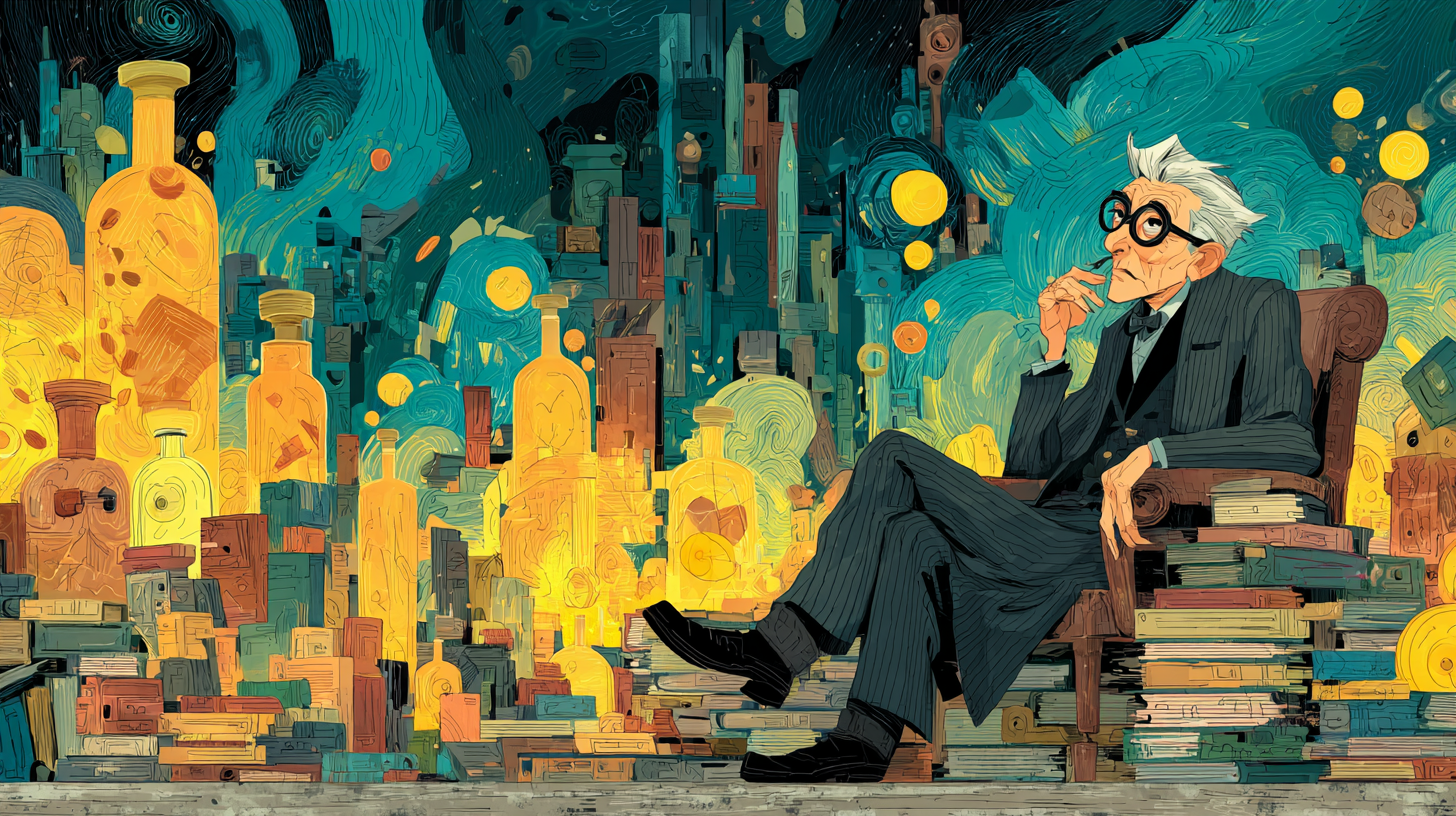
Generation parameters embedded in this image by Midjourney (PNG 'Description' text chunk):
Artistic Scholar, distinguished figure seated thoughtfully amidst stacks of diverse art mediums including literature film reels musical scores theater masks and multimedia installations, softly illuminated library adorned with culturally significant artifacts and symbolic representations from various traditions, contemplative scholarly atmosphere evoking wisdom depth and interdisciplinary connection, Illustration, digital illustration richly textured with intricate linework and subtle gradients, high texture detail atmospheric depth cinematic lighting, --chaos 15 --ar 16:9 --stylize 600 --v 7 Job ID: 1edf03c7-7c17-47a6-b158-00f59c40fd64